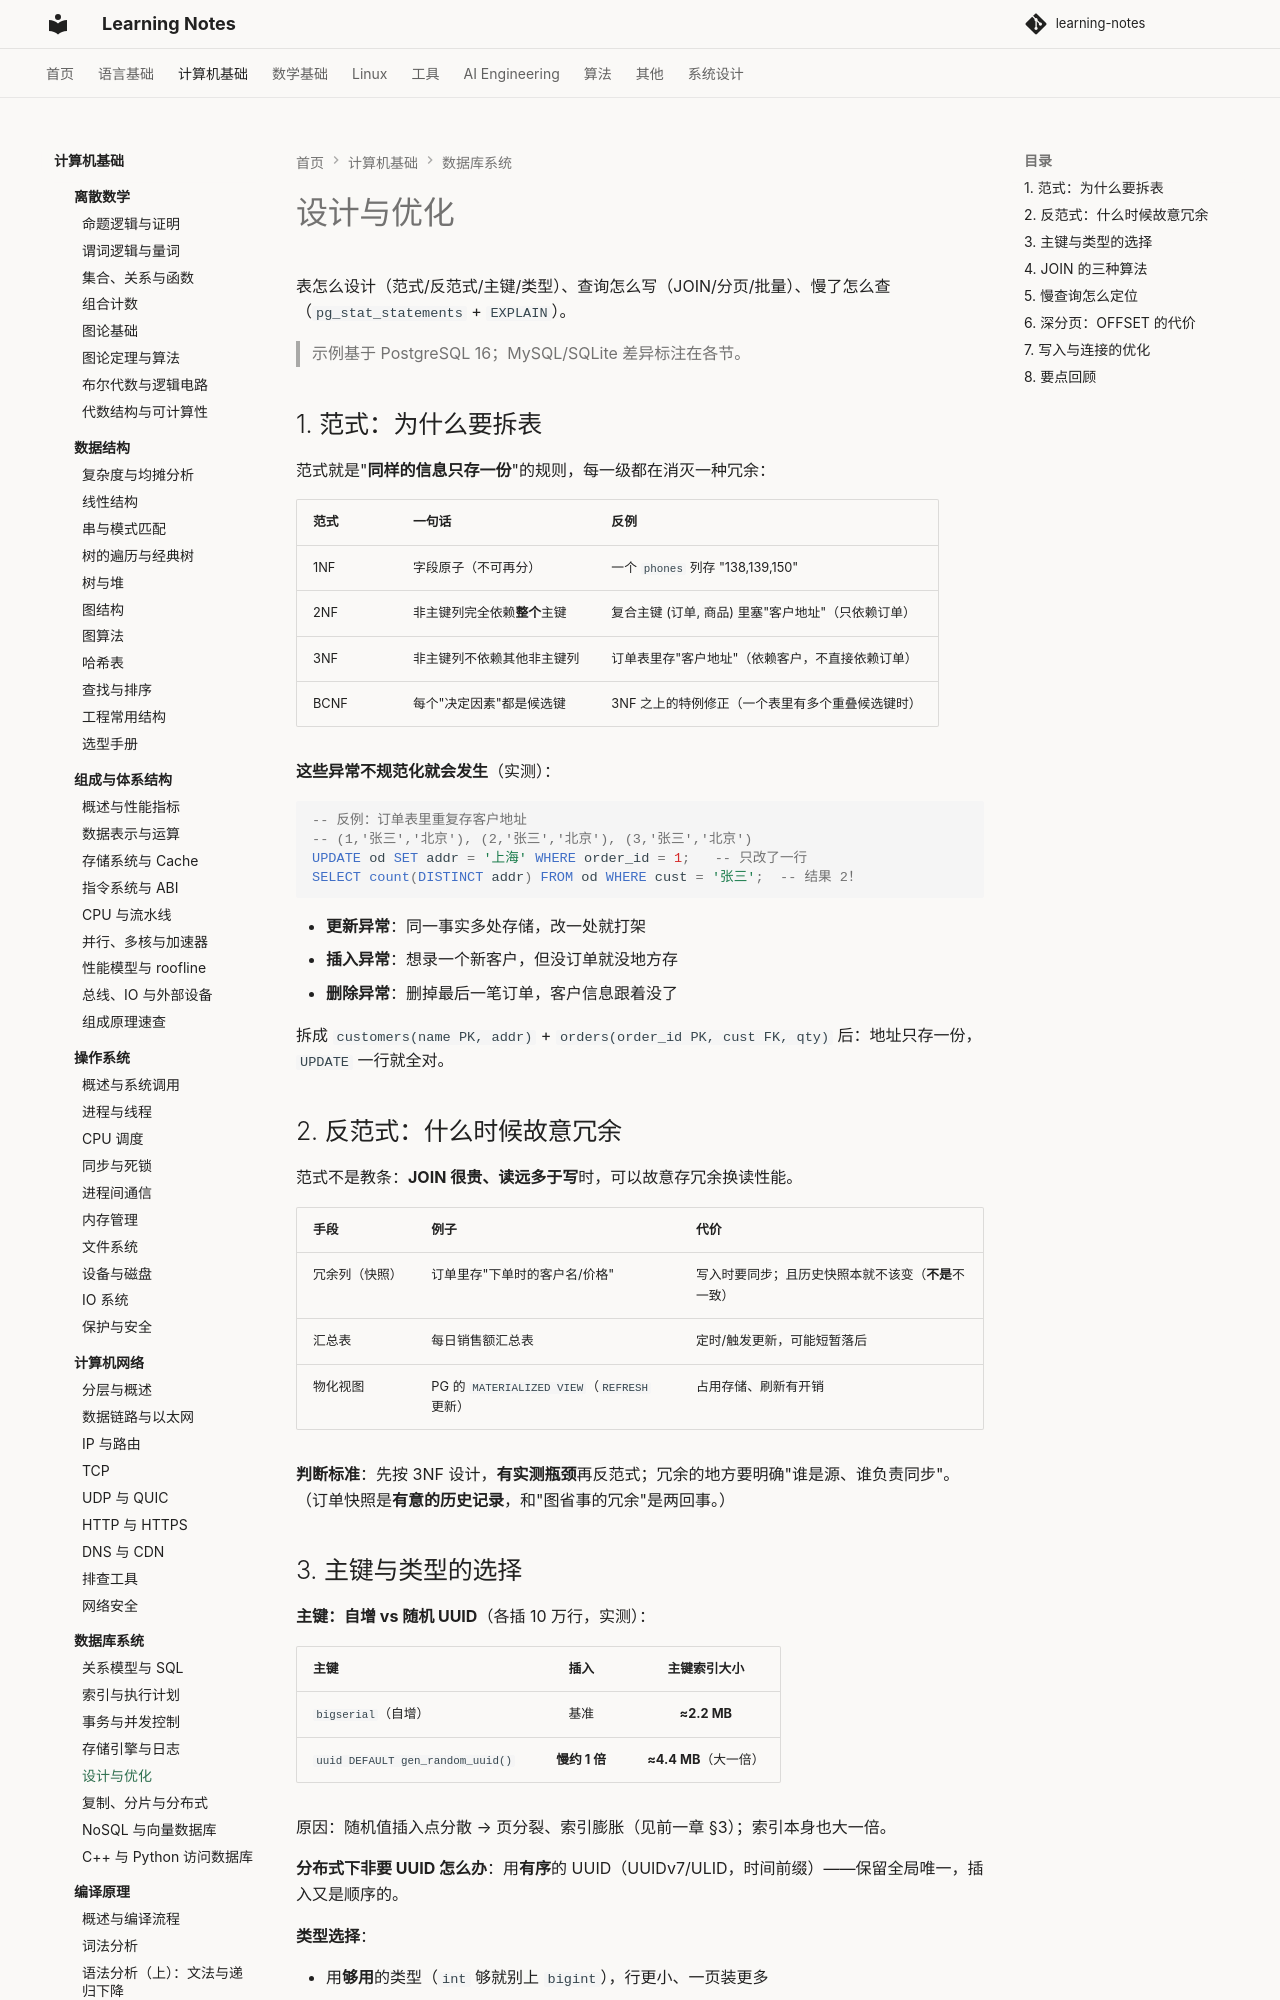

repository: handwan/learning-notes · page: 02-computer-basics/database/05-设计与优化/index.html · generator: mkdocs

# 设计与优化

表怎么设计（范式/反范式/主键/类型）、查询怎么写（JOIN/分页/批量）、慢了怎么查（`pg_stat_statements` + `EXPLAIN`）。

> 示例基于 PostgreSQL 16；MySQL/SQLite 差异标注在各节。

## 1. 范式：为什么要拆表

范式就是"**同样的信息只存一份**"的规则，每一级都在消灭一种冗余：

| 范式 | 一句话 | 反例 |
|------|-------|------|
| 1NF | 字段原子（不可再分） | 一个 `phones` 列存 "138,139,150" |
| 2NF | 非主键列完全依赖**整个**主键 | 复合主键 (订单, 商品) 里塞"客户地址"（只依赖订单） |
| 3NF | 非主键列不依赖其他非主键列 | 订单表里存"客户地址"（依赖客户，不直接依赖订单） |
| BCNF | 每个"决定因素"都是候选键 | 3NF 之上的特例修正（一个表里有多个重叠候选键时） |

**这些异常不规范化就会发生**（实测）：

```sql
-- 反例：订单表里重复存客户地址
-- (1,'张三','北京'), (2,'张三','北京'), (3,'张三','北京')
UPDATE od SET addr = '上海' WHERE order_id = 1;   -- 只改了一行
SELECT count(DISTINCT addr) FROM od WHERE cust = '张三';  -- 结果 2！
```

- **更新异常**：同一事实多处存储，改一处就打架
- **插入异常**：想录一个新客户，但没订单就没地方存
- **删除异常**：删掉最后一笔订单，客户信息跟着没了

拆成 `customers(name PK, addr)` + `orders(order_id PK, cust FK, qty)` 后：地址只存一份，`UPDATE` 一行就全对。

## 2. 反范式：什么时候故意冗余

范式不是教条：**JOIN 很贵、读远多于写**时，可以故意存冗余换读性能。

| 手段 | 例子 | 代价 |
|------|------|------|
| 冗余列（快照） | 订单里存"下单时的客户名/价格" | 写入时要同步；且历史快照本就不该变（**不是**不一致） |
| 汇总表 | 每日销售额汇总表 | 定时/触发更新，可能短暂落后 |
| 物化视图 | PG 的 `MATERIALIZED VIEW`（`REFRESH` 更新） | 占用存储、刷新有开销 |

**判断标准**：先按 3NF 设计，**有实测瓶颈**再反范式；冗余的地方要明确"谁是源、谁负责同步"。
（订单快照是**有意的历史记录**，和"图省事的冗余"是两回事。）
